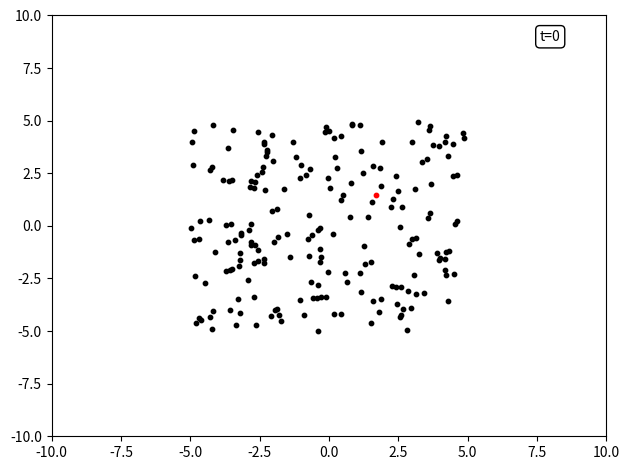

Recreate this plot in Python. (Note: this script raises an exception after producing the figure.)
import numpy as np
import matplotlib.pyplot as plt
from matplotlib.animation import FFMpegWriter

# Parameters
r_r = 1. # Repulsion radius
r_a = 1. # Alignment radius
r_p = 2. # Predator radius
s = 10. # Speed reference for friction force
dt = 0.02
tf = 50
trail_len = 5

N = 200 # Number of boids

x_h = np.zeros((2,1)) # Homing position

# Forces Weights
K_r = 2.
K_a = 0.01
K_h = 2.
K_f = 20.
K_p = 100.

# Force limitations parameters
alpha = 200
B = 0.1

# Lorenz system parameters
sigma = 10.
rho = 28.
beta = 8./3.

# Adjacency matrices
def adj_matrix(x,R):
    adjacency_mat = np.zeros((N,N), dtype=int)
    for i in range(N):
        for j in range(i+1,N):
            if np.linalg.norm(x[:,i]-x[:,j]) < R:
                adjacency_mat[i,j] = 1
                adjacency_mat[j,i] = 1
    return adjacency_mat
x = np.zeros((2,N))
adj_mat_alignment = adj_matrix(x,r_a)
adj_mat_repulsion = adj_matrix(x,r_r)

# Forces
def update_forces(x,v):
    F = np.zeros((2,N))
    for i in range(N):
        for j in range(i+1, N):
            # Repulsion
            if adj_mat_repulsion[i,j] == 1 and np.linalg.norm(x[:,i] - x[:,j]) > 1e-12:
                F[:,i] += K_r * (x[:,i] - x[:,j]) / (np.sum((x[:,i]-x[:,j])**2))
            # Alignment
            if adj_mat_alignment[i,j] == 1:
                F[:,i] += K_a * (v[:,j] - v[:,i])
            F[:,j] += -F[:,i]
        # Homing
        F[:,i] += K_h * (x_h[:,0] - x[:,i])
        # Friction
        speed = np.linalg.norm(v[:,i])
        if speed > 1e-12:
            F[:,i] -= K_f * (v[:,i]/speed) * (np.linalg.norm(v[:,i]) - s) / s
        # Predator
        distance_predator = np.linalg.norm(x[:,i] - x_p[:2])
        if distance_predator < r_p and distance_predator > 1e-12:
            F[:,i] += K_p * (x[:,i] - x_p[:2]) / (distance_predator**2)
    return alpha * np.tanh(B*F)

# ----------------------
# Predator trajectory
# ----------------------
def lorenz_system_step(x_p,dt):
    x,y,z = x_p
    x_new = x_p[0] + dt * (sigma*(y-x))
    y_new = x_p[1] +  dt * (x*(rho - z) - y)
    z_new = x_p[2] + dt * (x*y - beta*z)
    return [x_new, y_new,z_new]

# ===============
# Initialization
# ===============
rng = np.random.default_rng(seed=123)

x = rng.random((2,N))*10 - 5
v = np.zeros((2,N))
x_p = np.array([8,8,27]).reshape(3,1)

print("Rescaling Lorenz system trajectory")

x_p_traj = [x_p[:,0]]
for t in np.arange(0,tf,dt):
    x_p_traj.append(lorenz_system_step(x_p_traj[-1],dt))

x_p_traj = np.array(x_p_traj)
x_p_traj = 2* (x_p_traj-np.average(x_p_traj, axis=0)) / np.std(x_p_traj,axis=0)
x_p = x_p_traj[0]

adj_mat_alignment = adj_matrix(x,r_a)
adj_mat_repulsion = adj_matrix(x,r_r)
F = update_forces(x,v)

# ===============
# Visualization
# ===============
trails = np.zeros((trail_len,N,2))
trails[0] = x.T
fig, ax = plt.subplots(1,1,layout='tight')
ax.set_xlim(-10,10)
ax.set_ylim(-10,10)
boids_plot = ax.scatter(x[0,:], x[1,:], color = 'black', zorder = 1, s=10)
predator_plot = ax.scatter(x_p[0],x_p[1], color='red', zorder=2, s=10)
t_plot = ax.text(0.88,0.94,f't={0}', transform=ax.transAxes, fontsize = 10, bbox = dict(boxstyle="round", facecolor="white"))
#plt.ion()

# GIF
writer = FFMpegWriter(fps=15)

# ==============
# Main loop
# ==============
i=0
print("Main loop starting")
with writer.saving(fig, "results/swarm.mp4", dpi=150):
    for t in np.arange(0,tf,dt):
        # Update predator position
        x_p = x_p_traj[i]
        i += 1

        # Update forces
        adj_mat_alignment = adj_matrix(x,r_a)
        adj_mat_repulsion = adj_matrix(x,r_r)
        F = update_forces(x,v)

        # Update boids positions and velocities
        v += dt*F
        x += dt*v

        # Update plot
        t_plot.set_text(f't={t:.0f}')
        boids_plot.set_offsets(x.T)
        predator_plot.set_offsets(x_p[:2])
        fig.canvas.draw_idle()
        fig.canvas.flush_events()
        plt.pause(0.02)

        #GIF
        writer.grab_frame()


print("Loop completed :D")
plt.close(fig)
